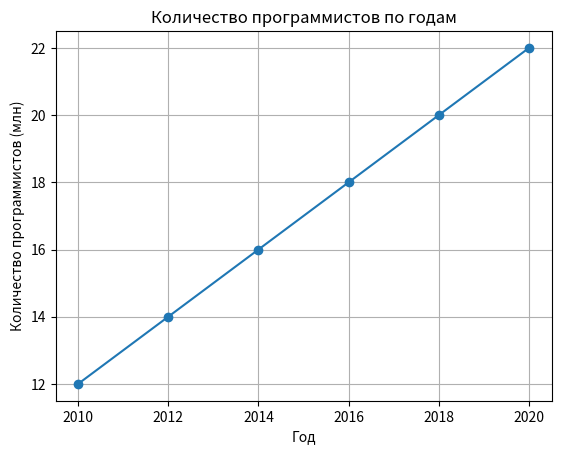

Recreate this plot in Python.
import matplotlib.pyplot as plt


years = [2010, 2012, 2014, 2016, 2018, 2020]

programmers_count = [12, 14, 16, 18, 20, 22]


plt.plot(years, programmers_count, marker='o', linestyle='-')


plt.title('Количество программистов по годам')
plt.xlabel('Год')
plt.ylabel('Количество программистов (млн)')


plt.grid(True)
plt.show()

